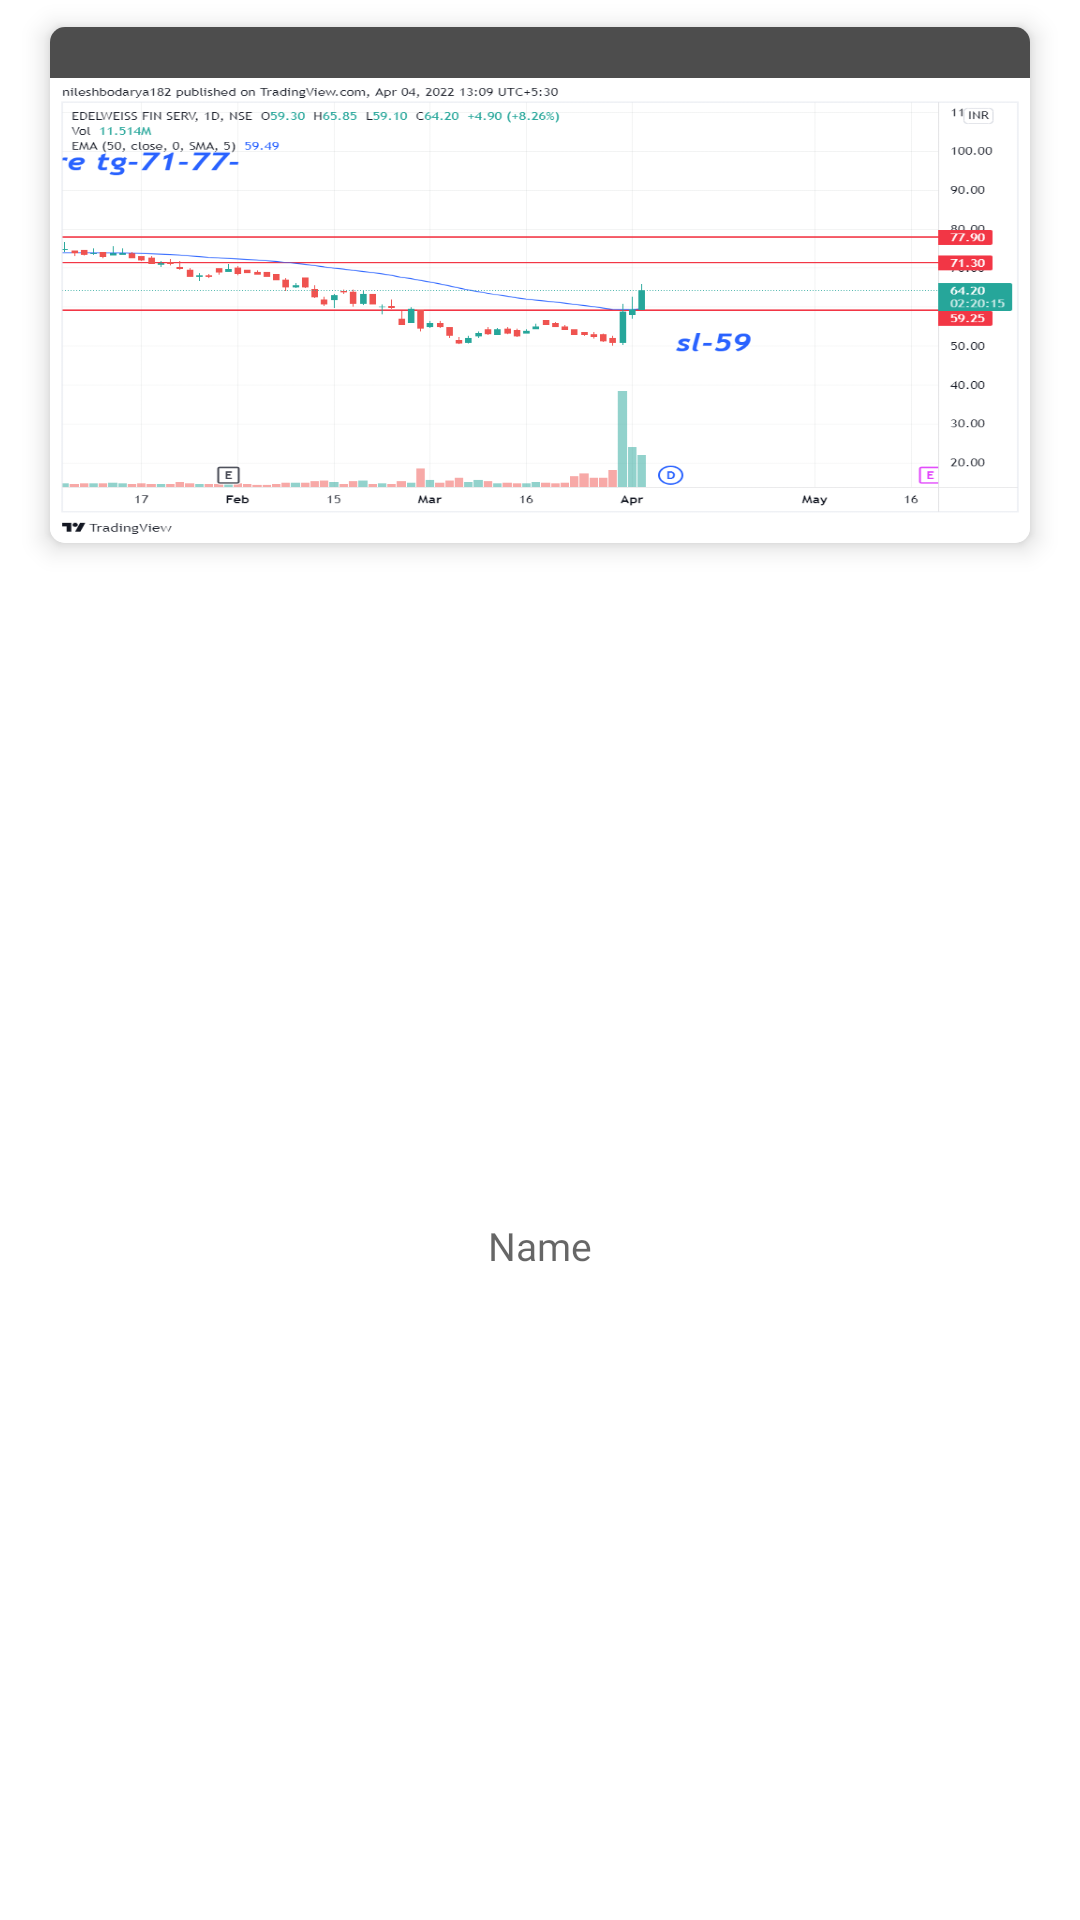

Reconstruct the res/layout file that produces this screen, plus the resources it refers to.
<!-- AndroidManifest.xml: application theme Theme.Breakout -->
<!-- res/layout/carousel_item.xml -->
<?xml version="1.0" encoding="utf-8"?>
<androidx.constraintlayout.widget.ConstraintLayout xmlns:android="http://schemas.android.com/apk/res/android"
    xmlns:app="http://schemas.android.com/apk/res-auto"
    xmlns:tools="http://schemas.android.com/tools"
    android:layout_width="340dp"
    android:layout_height="wrap_content"
    tools:ignore="MissingDefaultResource">

    <androidx.cardview.widget.CardView
        android:id="@+id/cardView"
        android:layout_width="340dp"
        android:layout_height="190dp"
        app:cardCornerRadius="5dp"
        app:cardElevation="5dp"
        app:cardUseCompatPadding="true"
        app:layout_constraintLeft_toLeftOf="parent"
        app:layout_constraintRight_toRightOf="parent"
        app:layout_constraintTop_toTopOf="parent">

        <androidx.constraintlayout.widget.ConstraintLayout
            android:layout_width="match_parent"
            android:layout_height="match_parent">

            <androidx.constraintlayout.widget.ConstraintLayout
                android:layout_width="match_parent"
                android:alpha="0.7"
                android:id="@+id/llDate"
                android:background="@color/black"
                app:layout_constraintTop_toTopOf="parent"
                android:layout_height="wrap_content">

                <TextView
                    android:id="@+id/txtDate"
                    app:layout_constraintRight_toRightOf="parent"
                    android:layout_width="wrap_content"
                    android:layout_height="wrap_content"
                    android:layout_marginHorizontal="5dp"
                    android:layout_marginVertical="3dp"
                    android:fontFamily="@font/lato_regular"
                    android:maxLines="1"
                    app:layout_constraintTop_toTopOf="parent"
                    app:layout_constraintBottom_toBottomOf="parent"
                    android:textColor="@color/white"
                    android:textSize="9sp"
                    />

            </androidx.constraintlayout.widget.ConstraintLayout>

            <com.google.android.material.imageview.ShapeableImageView
                android:id="@+id/imgLogo"
                android:layout_width="match_parent"
                android:layout_height="match_parent"
                android:background="@drawable/a1"
                android:scaleType="fitXY"
                android:layout_marginTop="17dp"
                app:layout_constraintLeft_toLeftOf="parent"
                app:layout_constraintRight_toRightOf="parent"
                app:layout_constraintTop_toTopOf="parent" />

        </androidx.constraintlayout.widget.ConstraintLayout>

    </androidx.cardview.widget.CardView>

    <TextView
        android:id="@+id/txtName"
        android:layout_width="230dp"
        android:layout_height="wrap_content"
        android:layout_marginVertical="2dp"
        android:ellipsize="end"
        android:fontFamily="@font/lato_regular"
        android:gravity="center"
        android:hint="Name"
        android:maxLines="1"
        android:textColor="@color/black"
        android:textSize="13sp"
        app:layout_constraintBottom_toBottomOf="parent"
        app:layout_constraintLeft_toLeftOf="parent"
        app:layout_constraintRight_toRightOf="parent"
        app:layout_constraintTop_toBottomOf="@+id/cardView" />

</androidx.constraintlayout.widget.ConstraintLayout>
<!-- resources referenced by this layout -->
<resources>
  <color name="black">#FF000000</color>
  <color name="white">#FFFFFFFF</color>
  <!-- drawable a1: png bitmap (drawable-nodpi, 66299 bytes) -->
  <style name="Theme.Breakout" parent="Theme.MaterialComponents.DayNight.NoActionBar">
          
          <item name="colorPrimary">@color/purple_200</item>
          <item name="colorPrimaryVariant">@color/purple_700</item>
          <item name="colorOnPrimary">@color/white</item>
          
          <item name="colorSecondary">@color/teal_200</item>
          <item name="colorSecondaryVariant">@color/teal_700</item>
          <item name="colorOnSecondary">@color/black</item>
          
          <item name="android:statusBarColor" tools:targetApi="l">@color/black</item>
          
      </style>
  <color name="purple_200">#FFBB86FC</color>
  <color name="purple_700">#FF3700B3</color>
  <color name="teal_200">#808080</color>
  <color name="teal_700">#FF018786</color>
</resources>
